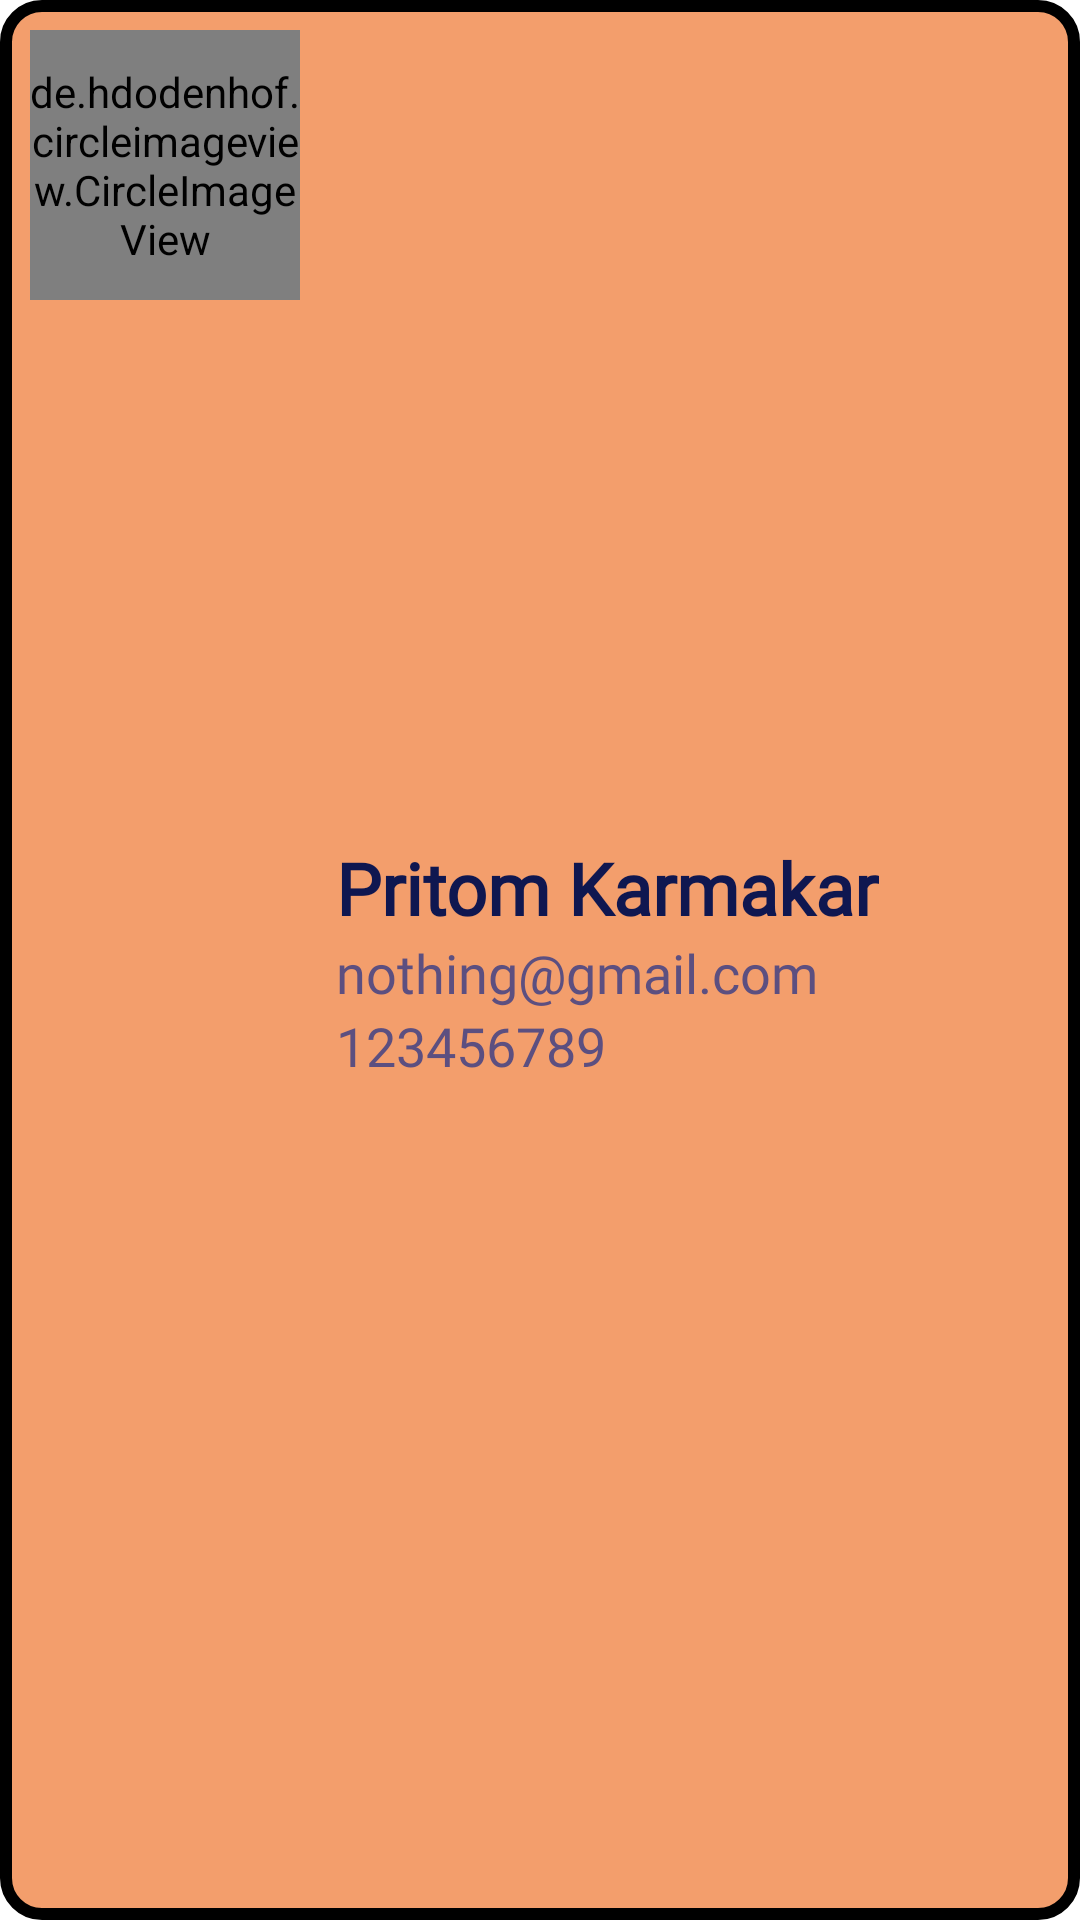

Here is an Android app screen rendered from its layout file. Give the layout XML and the strings, colors and styles it references.
<!-- AndroidManifest.xml: application theme Theme.MergeRoommate -->
<!-- res/layout/profile_layout.xml -->
<?xml version="1.0" encoding="utf-8"?>
<androidx.constraintlayout.widget.ConstraintLayout xmlns:android="http://schemas.android.com/apk/res/android"
    android:layout_width="match_parent"
    android:layout_height="120dp"
    xmlns:tools="http://schemas.android.com/tools"
    xmlns:app="http://schemas.android.com/apk/res-auto"
    android:layout_marginEnd="20dp"
    android:layout_marginStart="20dp"
    android:padding="10dp"
    android:background="@drawable/profile_layout_bg">

    <de.hdodenhof.circleimageview.CircleImageView
        android:id="@+id/profile_image"
        android:layout_width="90dp"
        android:layout_height="90dp"
        android:src="@drawable/logina"
        app:layout_constraintLeft_toLeftOf="parent"
        app:layout_constraintTop_toTopOf="parent"
        app:layout_constraintTop_toBottomOf="parent" />

    <LinearLayout
        android:layout_width="wrap_content"
        android:layout_height="wrap_content"
        android:orientation="vertical"
        app:layout_constraintLeft_toRightOf="@id/profile_image"
        app:layout_constraintTop_toTopOf="parent"
        app:layout_constraintBottom_toBottomOf="parent"
        android:layout_marginLeft="12dp">

        <TextView
            android:id="@+id/profile_name"
            android:layout_width="wrap_content"
            android:layout_height="wrap_content"
            android:layout_gravity="left"
            android:fontFamily="@font/ubuntu"
            android:textColor="@color/deep_blue"
            android:textSize="24sp"
            android:textStyle="bold"
            android:text="Pritom Karmakar" />

        <TextView
            android:id="@+id/profile_email"
            android:layout_width="wrap_content"
            android:layout_height="wrap_content"
            android:layout_gravity="left"
            android:fontFamily="@font/ubuntu"
            android:textColor="@color/butterfly_bush"
            android:textSize="18sp"
            android:text="nothing@gmail.com" />

        <TextView
            android:id="@+id/profile_number"
            android:layout_width="wrap_content"
            android:layout_height="wrap_content"
            android:layout_gravity="left"
            android:fontFamily="@font/ubuntu"
            android:textColor="@color/butterfly_bush"
            android:textSize="18sp"
            android:text="123456789" />

    </LinearLayout>

    <ImageView
        android:id="@+id/edit_btn"
        android:layout_width="wrap_content"
        android:layout_height="wrap_content"
        android:src="@drawable/ic_baseline_edit_24"
        app:layout_constraintRight_toRightOf="parent"
        app:layout_constraintTop_toTopOf="parent"/>

</androidx.constraintlayout.widget.ConstraintLayout>
<!-- resources referenced by this layout -->
<resources>
  <color name="butterfly_bush">#5c4f80</color>
  <color name="deep_blue">#0F1750</color>
  <!-- drawable logina: jpg bitmap (drawable-v24, 32300 bytes) -->
  <!-- drawable profile_layout_bg (drawable) -->
  <?xml version="1.0" encoding="utf-8"?>
  <selector xmlns:android="http://schemas.android.com/apk/res/android">
  
      <item>
          <shape
              android:shape="rectangle">
              <corners
                  android:radius="12dp"/>
  
              <stroke
                  android:width="4dp"
                  android:color="@color/ash_blue"/>
  
              <solid
                  android:color="@color/brown"/>
  
          </shape>
      </item>
  </selector>
  <style name="Theme.MergeRoommate" parent="Theme.MaterialComponents.DayNight.NoActionBar">
          
          <item name="colorPrimary">@color/purple_500</item>
          <item name="colorPrimaryVariant">@color/purple_700</item>
          <item name="colorOnPrimary">@color/white</item>
          
          <item name="colorSecondary">@color/teal_200</item>
          <item name="colorSecondaryVariant">@color/teal_700</item>
          <item name="colorOnSecondary">@color/black</item>
          
          <item name="android:statusBarColor" tools:targetApi="l">?attr/colorPrimaryVariant</item>
          
      </style>
  <color name="brown">#f39e6c</color>
  <color name="purple_500">#FF6200EE</color>
  <color name="purple_700">#FF3700B3</color>
  <color name="white">#FFFFFFFF</color>
  <color name="teal_200">#FF03DAC5</color>
  <color name="teal_700">#FF018786</color>
  <color name="black">#FF000000</color>
</resources>
